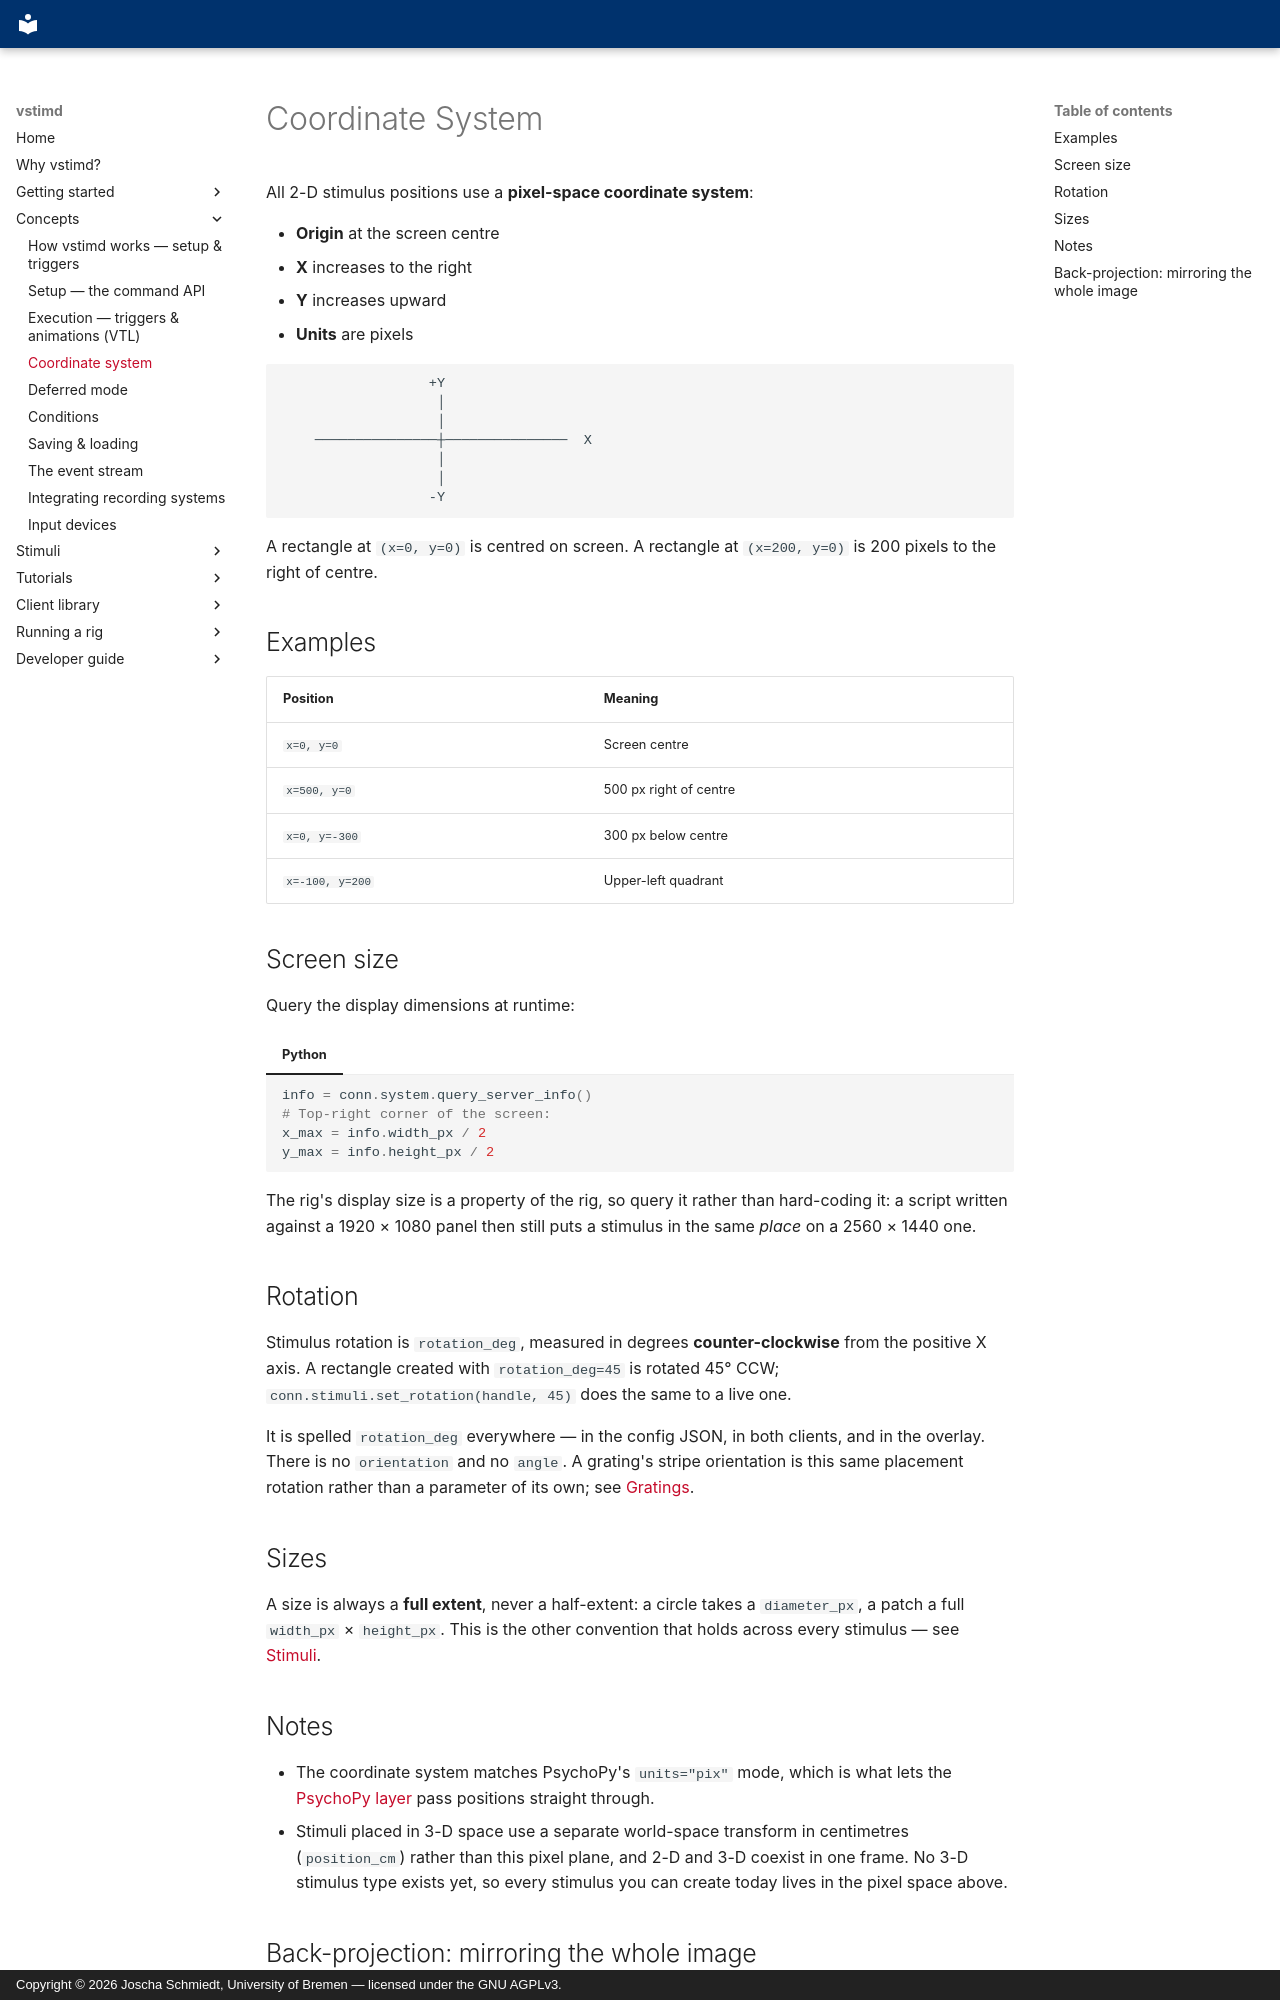

repository: braemons/vstimd · page: concepts/coordinate-system/index.html · generator: mkdocs · copyright: Copyright © 2026 Joscha Schmiedt, University of Bremen — licensed under the GNU AGPLv3.

# Coordinate System

All 2-D stimulus positions use a **pixel-space coordinate system**:

- **Origin** at the screen centre
- **X** increases to the right
- **Y** increases upward
- **Units** are pixels

```
                  +Y
                   │
                   │
    ───────────────┼───────────────  X
                   │
                   │
                  -Y
```

A rectangle at `(x=0, y=0)` is centred on screen. A rectangle at `(x=200, y=0)` is 200 pixels
to the right of centre.

## Examples

| Position | Meaning |
|---|---|
| `x=0, y=0` | Screen centre |
| `x=500, y=0` | 500 px right of centre |
| `x=0, y=-300` | 300 px below centre |
| `x=-100, y=200` | Upper-left quadrant |

## Screen size

Query the display dimensions at runtime:

=== "Python"

    ```python
    info = conn.system.query_server_info()
    # Top-right corner of the screen:
    x_max = info.width_px / 2
    y_max = info.height_px / 2
    ```

The rig's display size is a property of the rig, so query it rather than
hard-coding it: a script written against a 1920 × 1080 panel then still puts a
stimulus in the same *place* on a 2560 × 1440 one.

## Rotation

Stimulus rotation is `rotation_deg`, measured in degrees **counter-clockwise**
from the positive X axis. A rectangle created with `rotation_deg=45` is rotated
45° CCW; `conn.stimuli.set_rotation(handle, 45)` does the same to a live one.

It is spelled `rotation_deg` everywhere — in the config JSON, in both clients,
and in the overlay. There is no `orientation` and no `angle`. A grating's stripe
orientation is this same placement rotation rather than a parameter of its own;
see [Gratings](../stimuli/gratings.md#masks).

## Sizes

A size is always a **full extent**, never a half-extent: a circle takes a
`diameter_px`, a patch a full `width_px` × `height_px`. This is the other
convention that holds across every stimulus — see
[Stimuli](../stimuli/index.md#two-conventions-that-hold-everywhere).

## Notes

- The coordinate system matches PsychoPy's `units="pix"` mode, which is what
  lets the [PsychoPy layer](command-api.md#psychopy-compatibility) pass
  positions straight through.
- Stimuli placed in 3-D space use a separate world-space transform in
  centimetres (`position_cm`) rather than this pixel plane, and 2-D and 3-D
  coexist in one frame. No 3-D stimulus type exists yet, so every stimulus you
  can create today lives in the pixel space above.
